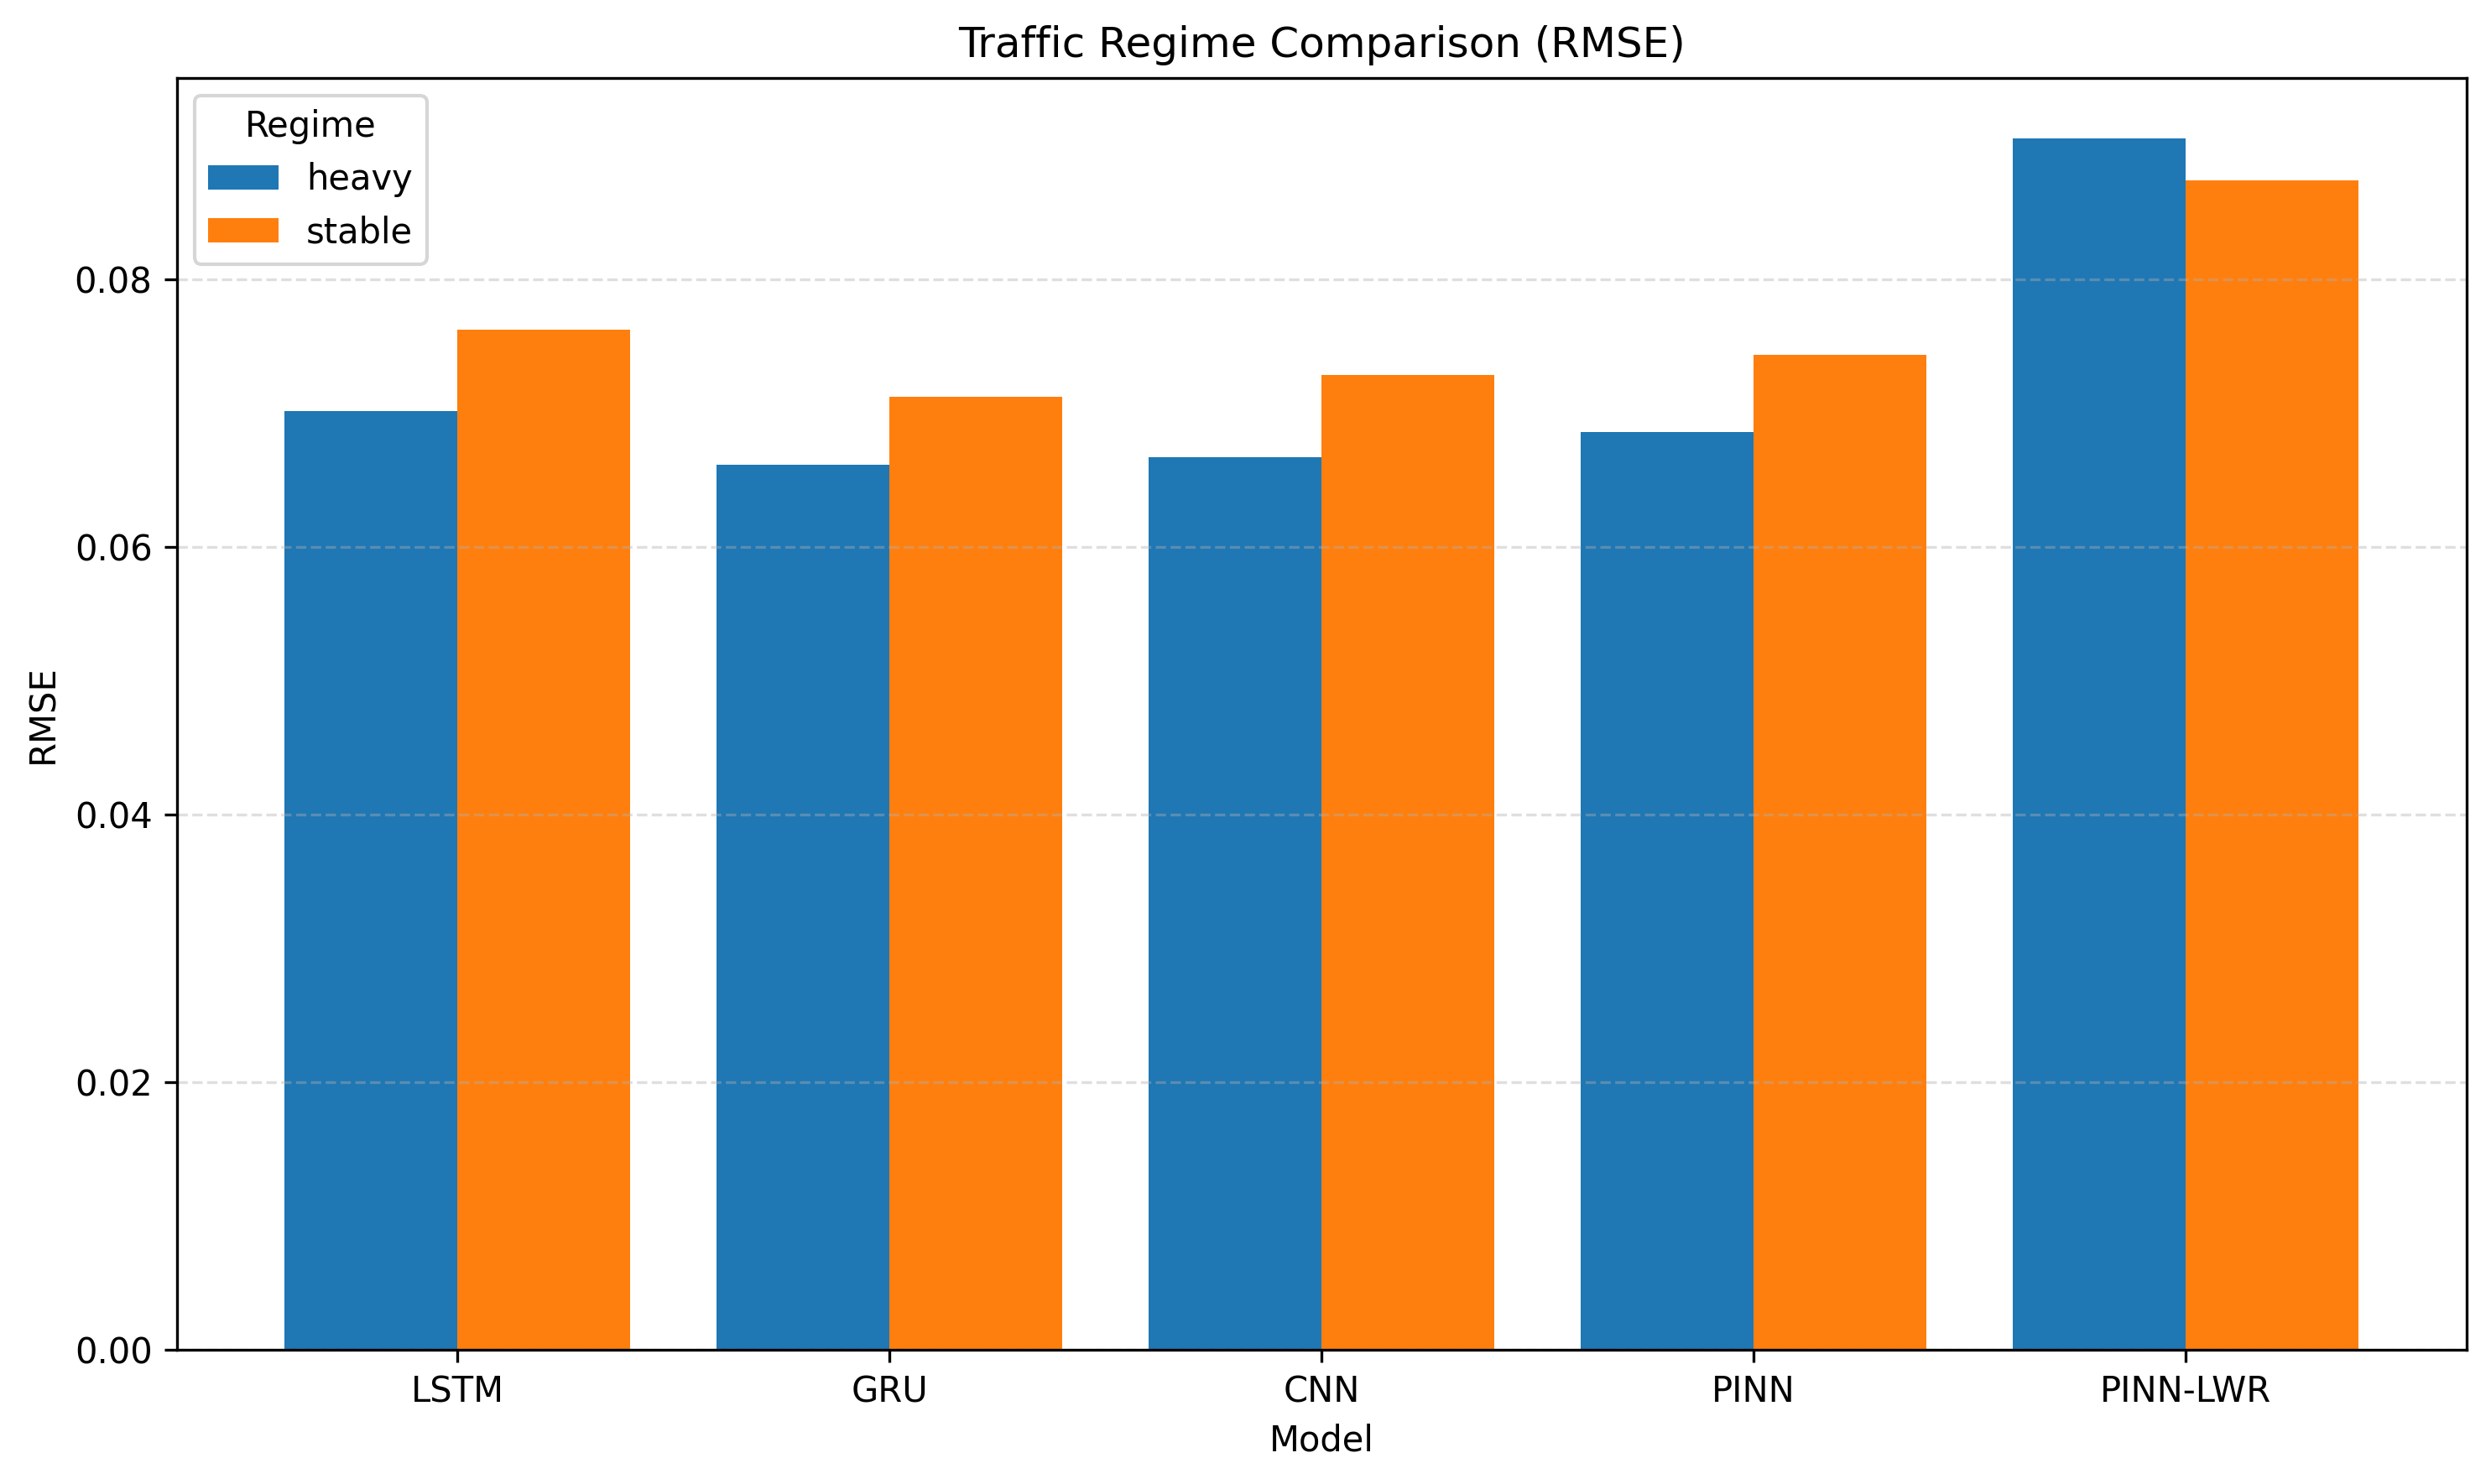

Values plotted in this chart, from the file beside it:
Model, Regime, Count, MSE, MAE, RMSE, STD_ERROR
LSTM, heavy, 3938, 0.004921, 0.03847, 0.07015, 0.06827
LSTM, stable, 4260, 0.005808, 0.04034, 0.07621, 0.07452
GRU, heavy, 3938, 0.004371, 0.03901, 0.06611, 0.06563
GRU, stable, 4260, 0.005074, 0.03983, 0.07123, 0.07059
CNN, heavy, 3938, 0.004447, 0.03788, 0.06668, 0.06619
CNN, stable, 4260, 0.005302, 0.04237, 0.07282, 0.07271
PINN, heavy, 3938, 0.004701, 0.03895, 0.06856, 0.06759
PINN, stable, 4260, 0.005526, 0.04041, 0.07434, 0.07328
PINN-LWR, heavy, 3938, 0.00819, 0.06045, 0.0905, 0.06744
PINN-LWR, stable, 4260, 0.00763, 0.04836, 0.08735, 0.07386
